Photos from the image-classification dataset "dataset_split" in the GitHub repository LekhanaR2005/ICON-DESIGN-AND-DETECTION-USING-RCNN. Its 21 classes are: airplane, arrow directions, ball, boat, books, building, clock, cloud, envelope, fast train, flag, footwear, heart, holding hands, lock, mailbox, money, moon, star, tree, vehicle.

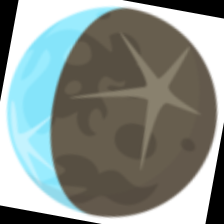
Label: moon

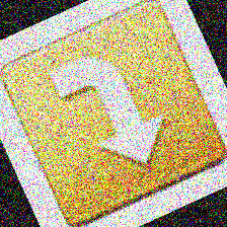
Label: arrow directions

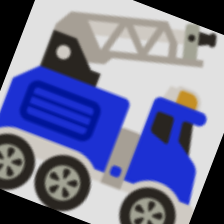
Label: vehicle

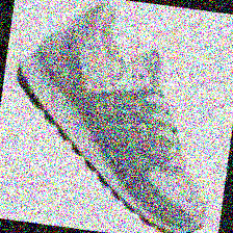
Label: footwear

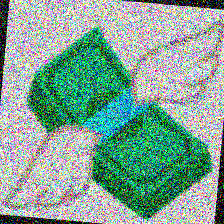
Label: money

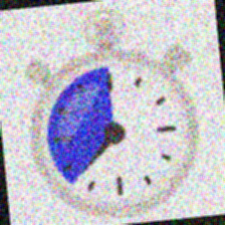
Label: clock
